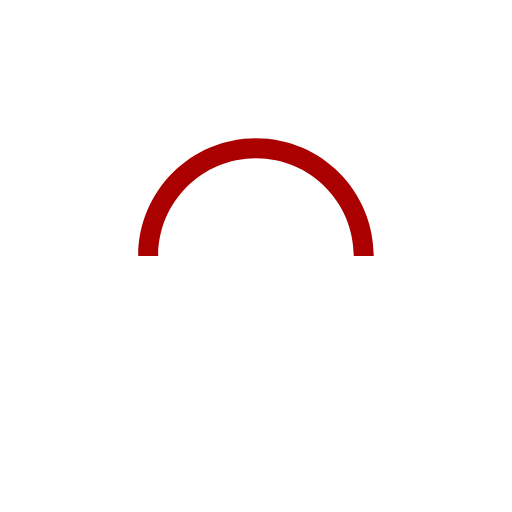
t = 0.00 s
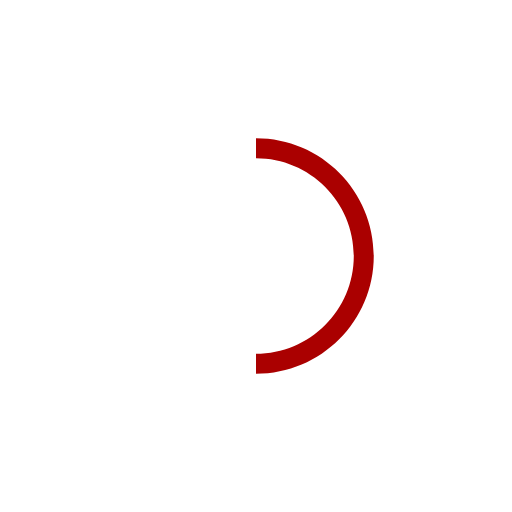
t = 0.25 s
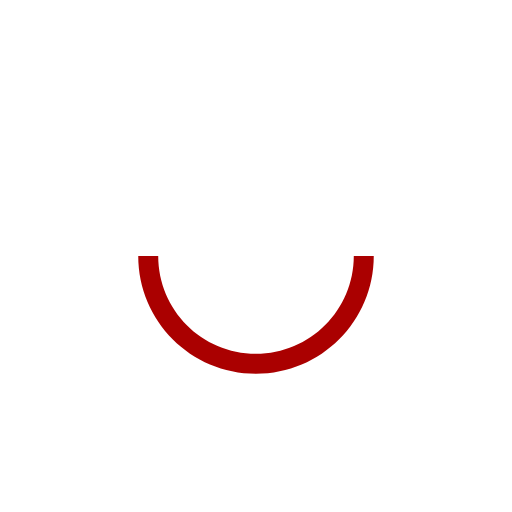
t = 0.50 s
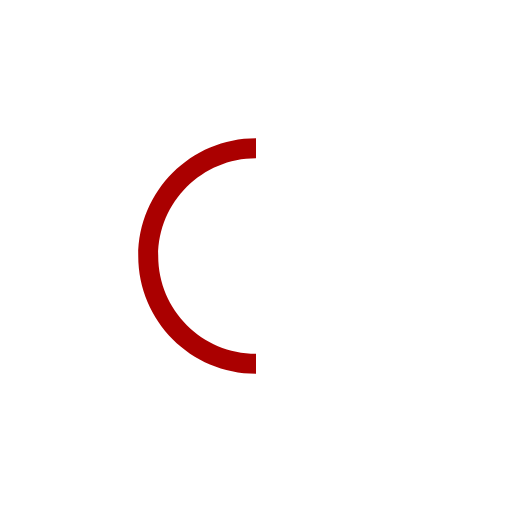
t = 0.75 s

The animated SVG that drew these frames (rendered in a browser with its animation timeline set to each time). Animation: 1 SMIL element (animateTransform=1); one cycle of 1.00 s, repeats indefinitely.

<svg xmlns="http://www.w3.org/2000/svg" viewBox="0 0 100 100">
  <style>
    path {
      fill:#a00;
      d:path('M73,50c0-12.7-10.3-23-23-23S27,37.3,27,50 M30.9,50c0-10.5,8.5-19.1,19.1-19.1S69.1,39.5,69.1,50');
    }
  </style>
  
  <path>
    <animateTransform attributeName="transform" dur="1s" type="rotate" from="0 50 50" to="360 50 50" repeatCount="indefinite" />
  </path>
</svg>
